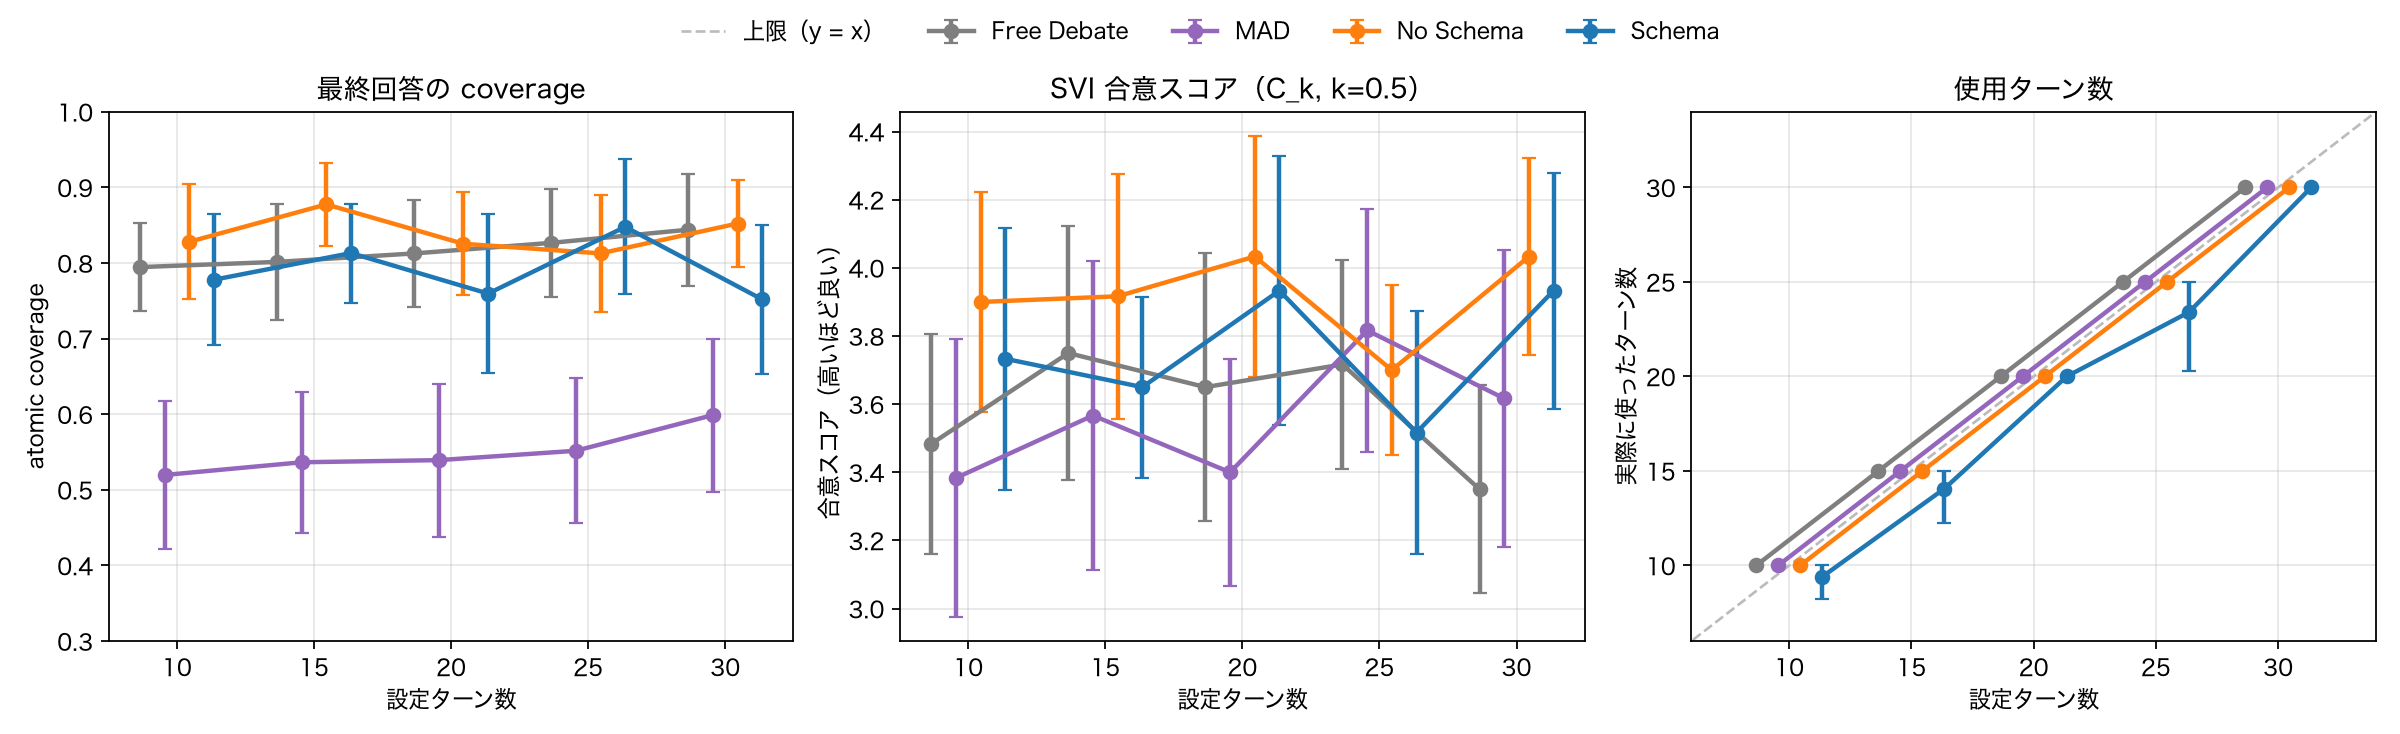

The data file committed next to this chart (first rows):
metric, method, max_dialogue_turns, n, mean, ci95
coverage, free_debate, 10, 15, 0.7946, 0.058
coverage, free_debate, 15, 15, 0.8015, 0.0769
coverage, free_debate, 20, 15, 0.8127, 0.0711
coverage, free_debate, 25, 15, 0.8267, 0.0712
coverage, free_debate, 30, 15, 0.8441, 0.074
coverage, mad, 10, 15, 0.5197, 0.0976
coverage, mad, 15, 15, 0.5365, 0.093
coverage, mad, 20, 15, 0.5393, 0.1013
coverage, mad, 25, 15, 0.5517, 0.0962
coverage, mad, 30, 15, 0.599, 0.1012
coverage, no_schema, 10, 15, 0.8281, 0.0758
coverage, no_schema, 15, 15, 0.8775, 0.055
coverage, no_schema, 20, 15, 0.8255, 0.0683
coverage, no_schema, 25, 15, 0.8128, 0.0777
coverage, no_schema, 30, 15, 0.8522, 0.057
coverage, schema, 10, 15, 0.7779, 0.0869
coverage, schema, 15, 15, 0.8132, 0.0655
coverage, schema, 20, 15, 0.7596, 0.1054
coverage, schema, 25, 15, 0.8478, 0.0892
coverage, schema, 30, 15, 0.7518, 0.0986
svi_consensus, free_debate, 10, 15, 3.483, 0.3224
svi_consensus, free_debate, 15, 15, 3.75, 0.3735
svi_consensus, free_debate, 20, 15, 3.65, 0.3937
svi_consensus, free_debate, 25, 15, 3.717, 0.3057
svi_consensus, free_debate, 30, 15, 3.35, 0.3054
svi_consensus, mad, 10, 15, 3.383, 0.4082
svi_consensus, mad, 15, 15, 3.567, 0.4548
svi_consensus, mad, 20, 15, 3.4, 0.334
svi_consensus, mad, 25, 15, 3.817, 0.3561
svi_consensus, mad, 30, 15, 3.617, 0.4353
svi_consensus, no_schema, 10, 15, 3.9, 0.3236
svi_consensus, no_schema, 15, 15, 3.917, 0.36
svi_consensus, no_schema, 20, 15, 4.033, 0.3542
svi_consensus, no_schema, 25, 15, 3.7, 0.2494
svi_consensus, no_schema, 30, 15, 4.033, 0.2903
svi_consensus, schema, 10, 15, 3.733, 0.3839
svi_consensus, schema, 15, 15, 3.65, 0.2654
svi_consensus, schema, 20, 15, 3.933, 0.3957
svi_consensus, schema, 25, 15, 3.517, 0.3561
svi_consensus, schema, 30, 15, 3.933, 0.3464
turns_used, free_debate, 10, 15, 10.0, 0.0
turns_used, free_debate, 15, 15, 15.0, 0.0
turns_used, free_debate, 20, 15, 20.0, 0.0
turns_used, free_debate, 25, 15, 25.0, 0.0
turns_used, free_debate, 30, 15, 30.0, 0.0
turns_used, mad, 10, 15, 10.0, 0.0
turns_used, mad, 15, 15, 15.0, 0.0
turns_used, mad, 20, 15, 20.0, 0.0
turns_used, mad, 25, 15, 25.0, 0.0
turns_used, mad, 30, 15, 30.0, 0.0
turns_used, no_schema, 10, 15, 10.0, 0.0
turns_used, no_schema, 15, 15, 15.0, 0.0
turns_used, no_schema, 20, 15, 20.0, 0.0
turns_used, no_schema, 25, 15, 25.0, 0.0
turns_used, no_schema, 30, 15, 30.0, 0.0
turns_used, schema, 10, 15, 9.4, 1.176
turns_used, schema, 15, 15, 14.07, 1.829
turns_used, schema, 20, 15, 20.0, 0.0
turns_used, schema, 25, 15, 23.4, 3.136
turns_used, schema, 30, 15, 30.0, 0.0
